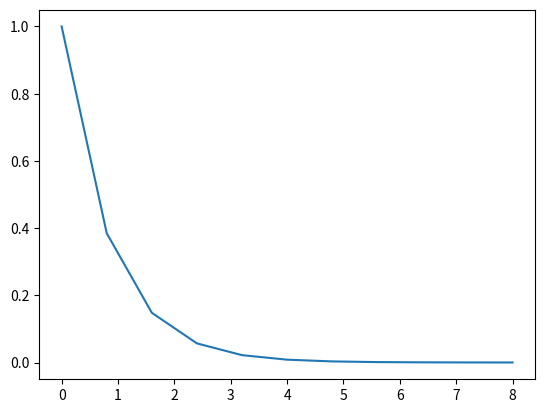

Source code (Python):
import numpy as np

def solver(I, a, T, dt, theta):
    """Solve u'=-a*u, u(0)=I, for t in (0,T] with steps of dt."""
    Nt = int(T/dt)            # no of time intervals
    T = Nt*dt                 # adjust T to fit time step dt
    u = np.zeros(Nt+1)           # array of u[n] values
    t = np.linspace(0, T, Nt+1)  # time mesh

    u[0] = I                  # assign initial condition
    for n in range(0, Nt):    # n=0,1,...,Nt-1
        u[n+1] = (1 - (1-theta)*a*dt)/(1 + theta*dt*a)*u[n]
    return u, t

u, t = solver(I=1, a=2, T=8, dt=0.8, theta=1)

# Write out a table of t and u values:
for i in range(len(t)):
    print(f't={t[i]:6.3f} u={u[i]:g}')

# Plot the solution only
import matplotlib.pyplot as plt
plt.plot(t, u)
plt.show()
